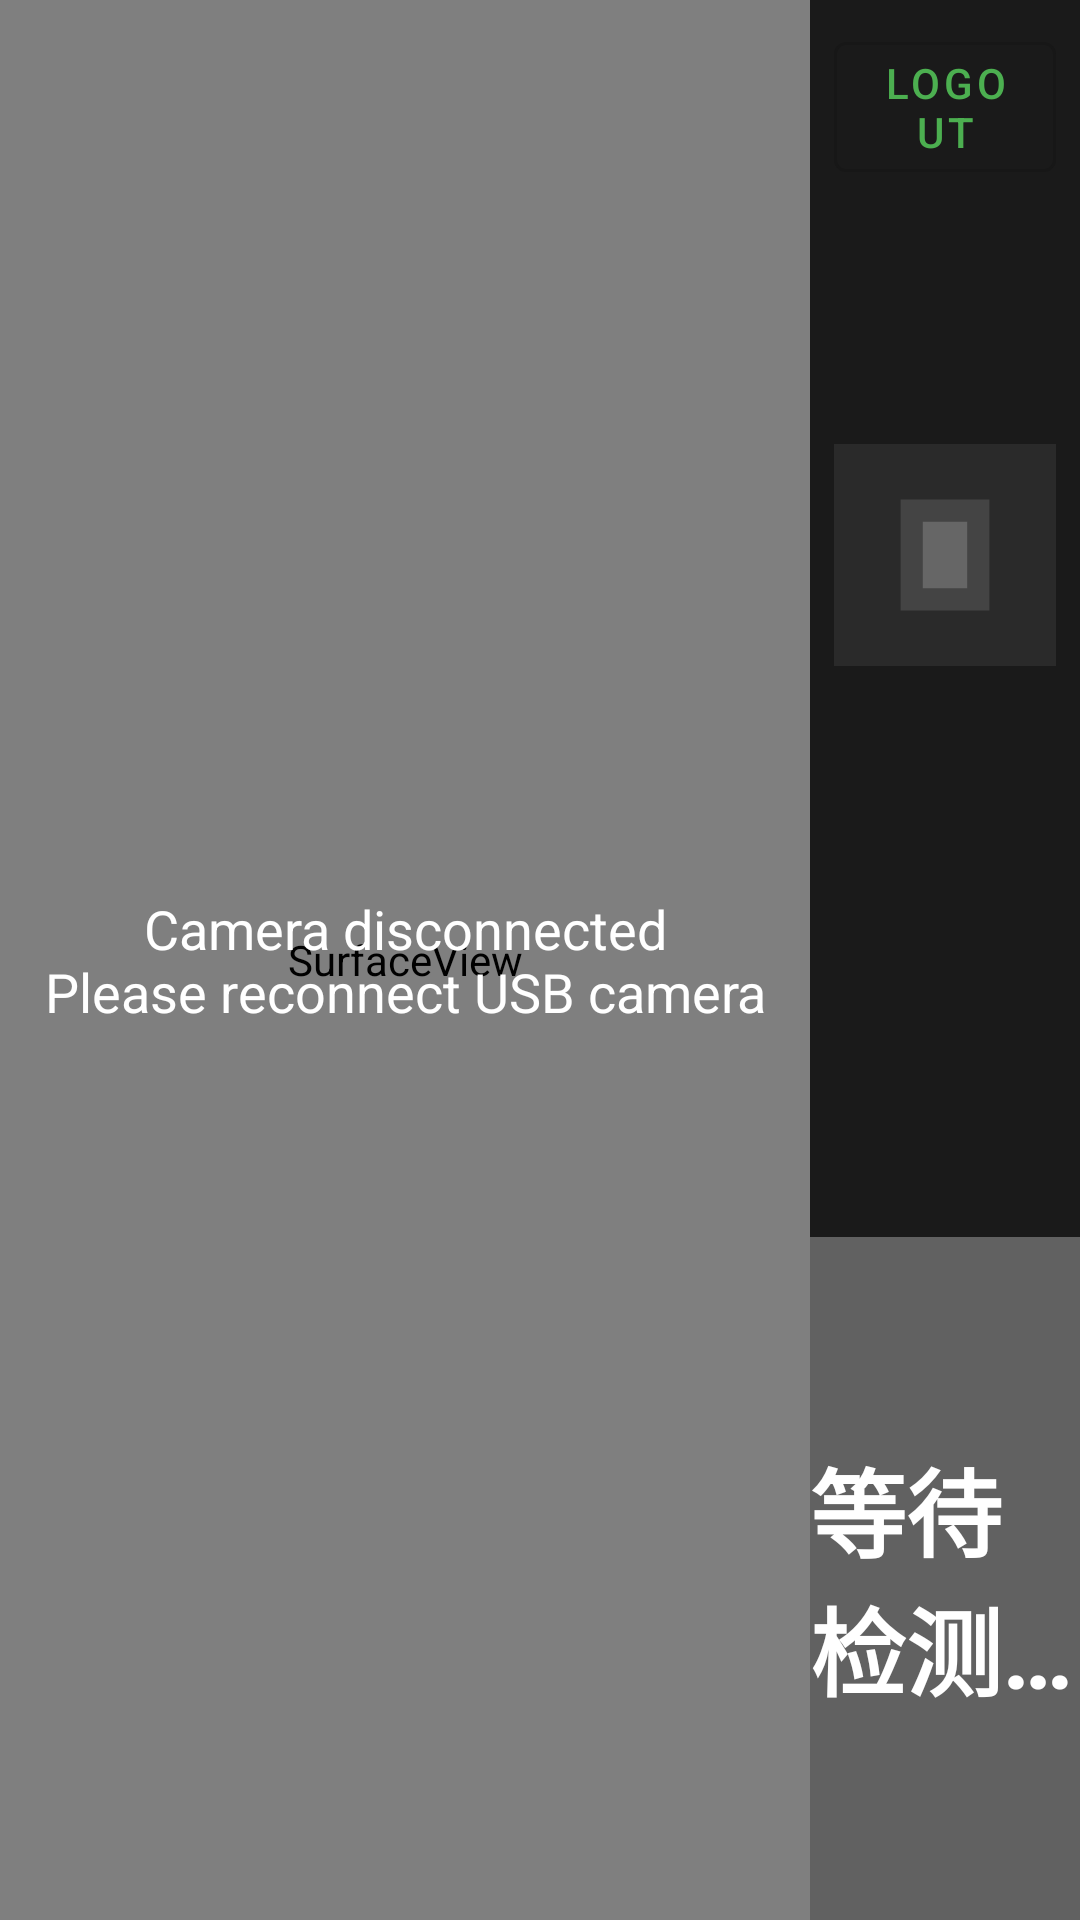

Produce the Android XML layout that renders to this screen, including the resource entries it uses.
<!-- AndroidManifest.xml: application theme Theme.GiraffeQcPad -->
<!-- res/layout/activity_qc.xml -->
<?xml version="1.0" encoding="utf-8"?>
<LinearLayout
    xmlns:android="http://schemas.android.com/apk/res/android"
    android:layout_width="match_parent"
    android:layout_height="match_parent"
    android:orientation="horizontal"
    android:keepScreenOn="true">

    
    <FrameLayout
        android:layout_width="0dp"
        android:layout_height="match_parent"
        android:layout_weight="3"
        android:background="@color/camera_background">

        <SurfaceView
            android:id="@+id/surfaceViewCamera"
            android:layout_width="match_parent"
            android:layout_height="match_parent" />

        <TextView
            android:id="@+id/cameraPlaceholder"
            android:layout_width="wrap_content"
            android:layout_height="wrap_content"
            android:layout_gravity="center"
            android:text="@string/camera_disconnected"
            android:textColor="@android:color/white"
            android:textSize="18sp"
            android:gravity="center"
            android:visibility="visible" />

    </FrameLayout>

    
    <LinearLayout
        android:layout_width="0dp"
        android:layout_height="match_parent"
        android:layout_weight="1"
        android:orientation="vertical"
        android:background="@color/panel_background">

        <com.google.android.material.button.MaterialButton
            android:id="@+id/btnLogout"
            style="@style/Widget.MaterialComponents.Button.OutlinedButton"
            android:layout_width="wrap_content"
            android:layout_height="wrap_content"
            android:layout_gravity="end"
            android:layout_margin="8dp"
            android:text="@string/btn_logout" />

        
        <ImageView
            android:id="@+id/ivReferencePhoto"
            android:layout_width="match_parent"
            android:layout_height="0dp"
            android:layout_weight="2"
            android:scaleType="fitCenter"
            android:src="@drawable/ic_reference_placeholder"
            android:contentDescription="@string/reference_photo_description"
            android:padding="8dp" />

        
        <TextView
            android:id="@+id/tvDetectionResult"
            android:layout_width="match_parent"
            android:layout_height="0dp"
            android:layout_weight="1"
            android:gravity="center"
            android:textSize="28sp"
            android:textStyle="bold"
            android:visibility="invisible" />

        
        <FrameLayout
            android:id="@+id/aggregateStatusBlock"
            android:layout_width="match_parent"
            android:layout_height="0dp"
            android:layout_weight="2"
            android:background="@color/neutral_gray">

            <TextView
                android:id="@+id/tvAggregateLabel"
                android:layout_width="wrap_content"
                android:layout_height="wrap_content"
                android:layout_gravity="center"
                android:text="@string/aggregate_waiting"
                android:textColor="@android:color/white"
                android:textSize="32sp"
                android:textStyle="bold" />

        </FrameLayout>

    </LinearLayout>

</LinearLayout>
<!-- resources referenced by this layout -->
<resources>
  <color name="camera_background">#0A0A0A</color>
  <color name="neutral_gray">#616161</color>
  <color name="panel_background">#1A1A1A</color>
  <!-- drawable ic_reference_placeholder (drawable) -->
  <?xml version="1.0" encoding="utf-8"?>
  <vector xmlns:android="http://schemas.android.com/apk/res/android"
      android:width="200dp"
      android:height="200dp"
      android:viewportWidth="200"
      android:viewportHeight="200">
      <path
          android:fillColor="#2A2A2A"
          android:pathData="M0,0 L200,0 L200,200 L0,200 Z" />
      <path
          android:fillColor="#444444"
          android:pathData="M60,50 L140,50 L140,150 L60,150 Z" />
      <path
          android:fillColor="#666666"
          android:pathData="M80,70 L120,70 L120,130 L80,130 Z" />
  </vector>
  <string name="aggregate_waiting">等待检测…</string>
  <string name="btn_logout">Logout</string>
  <string name="camera_disconnected">Camera disconnected\nPlease reconnect USB camera</string>
  <string name="reference_photo_description">SKU reference photo</string>
  <style name="Theme.GiraffeQcPad" parent="Theme.MaterialComponents.DayNight.NoActionBar">
          <item name="colorPrimary">@color/pass_green</item>
          <item name="colorPrimaryVariant">#388E3C</item>
          <item name="colorOnPrimary">@android:color/white</item>
          <item name="colorSecondary">@color/neutral_gray</item>
          <item name="android:windowFullscreen">true</item>
          <item name="android:windowKeepScreenOn">true</item>
          <item name="android:forceDarkAllowed">false</item>
      </style>
  <color name="pass_green">#4CAF50</color>
</resources>
